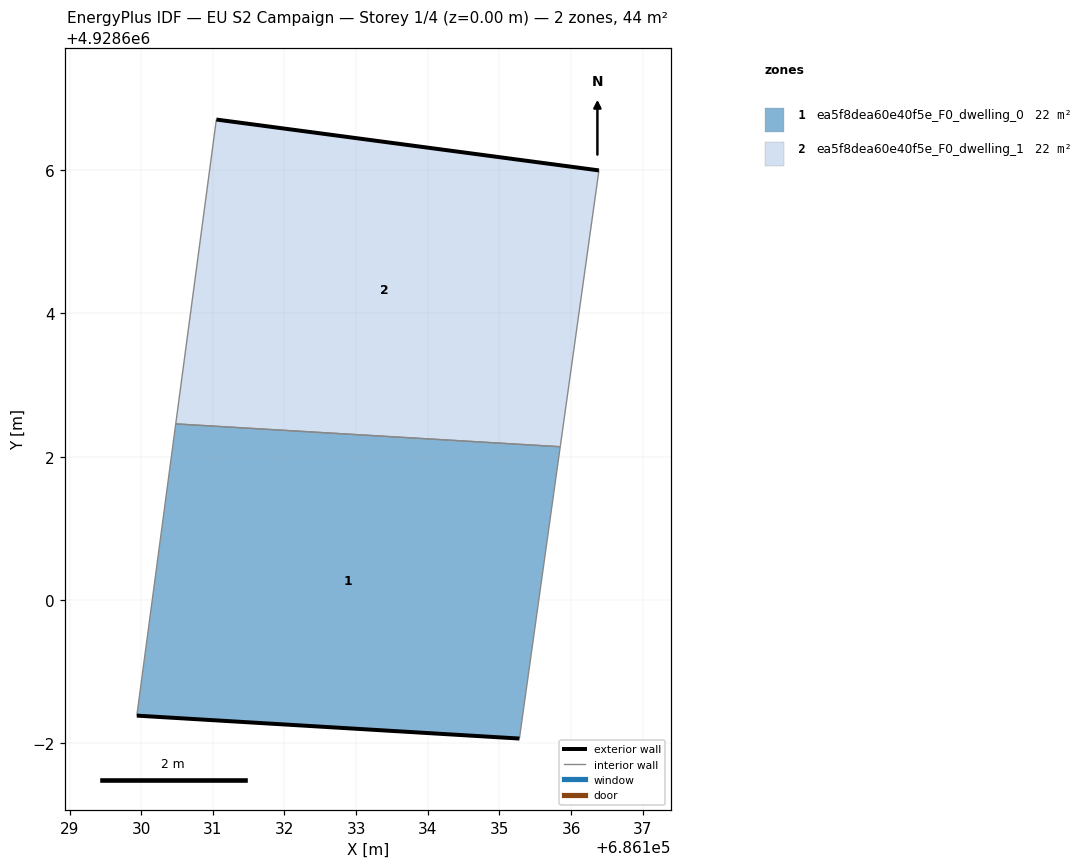
=== STOREY PLAN SPEC (per zone: floor XY polygon, exterior-wall plan segments, windows/doors) ===
zone 1: ea5f8dea60e40f5e_F0_dwelling_0  (22.0 m²)
  floor: (686135.28, 4928598.07) (686135.85, 4928602.14) (686130.48, 4928602.46) (686129.94, 4928598.39)
  exterior wall: (686135.28, 4928598.07) – (686129.94, 4928598.39)  [5.3 m]
  interior walls: 3
zone 2: ea5f8dea60e40f5e_F0_dwelling_1  (22.0 m²)
  floor: (686135.85, 4928602.14) (686136.39, 4928606.00) (686131.05, 4928606.71) (686130.48, 4928602.46)
  exterior wall: (686131.05, 4928606.71) – (686136.39, 4928606.00)  [5.4 m]
  interior walls: 3

=== DERIVED (storey summary) ===
Building: EU S2 Campaign
Storey: 1 of 4  (floor level z = 0.00 m)
Storey gross floor area: 44.0 m²
Zones on this storey: 2
  - ea5f8dea60e40f5e_F0_dwelling_0: floor 22.0 m²; exterior wall 5.3 m (16.0 m²); WWR 0.0%
  - ea5f8dea60e40f5e_F0_dwelling_1: floor 22.0 m²; exterior wall 5.4 m (16.2 m²); WWR 0.0%
Zone adjacency (shared interzone walls):
  - ea5f8dea60e40f5e_F0_dwelling_0 ↔ ea5f8dea60e40f5e_F0_dwelling_1